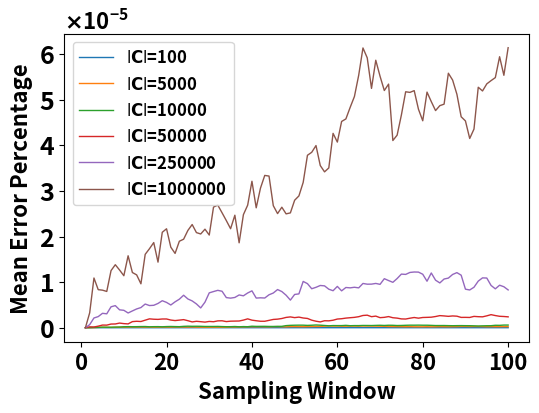

Recreate this plot in Python.
#!/usr/bin/env python
import sys
import numpy as np
from matplotlib import rc,rcParams
import matplotlib.pyplot as plt
import matplotlib.patches as patches
from matplotlib.ticker import ScalarFormatter


def moving_average(data, window_size):
    return np.convolve(data, np.ones(window_size) / window_size, mode='valid')


#100, 5000, 10000, 50000, 250000, 1m


y1_= [0.0, 3.603293e-10, 8.541337999999999e-10, 7.103408999999999e-10, 6.441822000000001e-10, 1.3404323e-09, 9.839189000000001e-10, 1.3169996e-09, 1.1593862999999995e-09, 1.9651183000000002e-09, 2.0125405e-09, 2.4988047e-09, 2.2569168e-09, 2.2260224e-09, 1.6277022000000002e-09, 1.4810805999999998e-09, 1.6136432000000002e-09, 1.7417764999999999e-09, 2.2966204999999996e-09, 2.2933263e-09, 1.9470953e-09, 2.0713670000000003e-09, 2.8463968e-09, 2.3391317e-09, 2.0862982999999996e-09, 2.8461901999999997e-09, 2.1720640999999997e-09, 1.9913410000000006e-09, 1.9765235e-09, 1.9035046e-09, 2.286958300000001e-09, 2.7374535e-09, 2.6293252e-09, 3.1596982000000004e-09, 3.8274498e-09, 3.2607245999999993e-09, 2.8205227e-09, 2.5165870999999998e-09, 2.990387e-09, 3.3628195999999996e-09, 3.4918818000000003e-09, 3.8253057e-09, 3.8946067e-09, 3.623895200000001e-09, 3.8943875999999995e-09, 3.9965361e-09, 4.2410631e-09, 3.7801105e-09, 4.0363474000000004e-09, 4.8678423999999995e-09, 5.368729000000001e-09, 4.8891396e-09, 5.1286363000000015e-09, 5.330694499999999e-09, 5.434176699999999e-09, 5.339883299999999e-09, 5.373484499999999e-09, 5.215788000000001e-09, 5.211464e-09, 5.1251997e-09, 5.595086199999999e-09, 5.9732998e-09, 6.2633657e-09, 6.2461620000000005e-09, 5.5042848e-09, 5.564245700000001e-09, 6.2559812000000005e-09, 5.6674462999999996e-09, 5.45162e-09, 5.2569206e-09, 5.4640105e-09, 4.945622499999999e-09, 5.3400521999999994e-09, 5.324066999999999e-09, 5.7742133999999995e-09, 5.3373298e-09, 5.4171847e-09, 5.6645527e-09, 5.6678553e-09, 5.8278446e-09, 5.594147e-09, 5.7732595e-09, 6.0262672000000005e-09, 6.3379028e-09, 5.7425041000000005e-09, 5.7555598e-09, 5.516793499999999e-09, 5.3406755000000004e-09, 5.6433852e-09, 5.6553835e-09, 5.693157599999999e-09, 5.6012916999999995e-09, 5.5898639e-09, 5.3872458e-09, 5.4831574e-09, 6.034336300000001e-09, 5.972229399999999e-09, 5.7567229e-09, 6.553455199999999e-09, 6.304688200000001e-09]

y1 = y1_[:100]

y2_ = [0.0, 2.579308170000001e-08, 1.7610051999999997e-08, 6.780100219999998e-08, 9.65695937e-08, 8.317817330000001e-08, 6.98436439e-08, 8.9054652e-08, 1.17017091e-07, 1.3447443900000002e-07, 1.352235445e-07, 1.5891892070000001e-07, 1.4767307629999997e-07, 1.4638281939999998e-07, 1.414711506e-07, 1.3863189370000002e-07, 1.1646039819999999e-07, 1.332477357e-07, 1.3915504210000002e-07, 1.4122780470000002e-07, 1.359240017e-07, 1.595293932e-07, 1.4414289900000003e-07, 1.5784285369999995e-07, 1.433596131e-07, 1.626564968e-07, 1.314877062e-07, 1.310575885e-07, 1.1241303339999998e-07, 1.0449125030000001e-07, 1.1620067399999998e-07, 1.1899997900000001e-07, 1.1302721419999997e-07, 1.193258335e-07, 1.53743218e-07, 1.5545501020000004e-07, 1.7068298379999997e-07, 1.8540528430000002e-07, 2.0684819279999994e-07, 2.136188112e-07, 2.0735022270000002e-07, 2.1551275359999998e-07, 2.046381725e-07, 1.96713831e-07, 2.2371628849999998e-07, 2.476138414e-07, 2.0638317450000003e-07, 1.961019599e-07, 2.3763973400000004e-07, 2.46032259e-07, 2.352040489e-07, 2.275807208e-07, 2.4562682859999996e-07, 2.614382588e-07, 2.789152889e-07, 2.8395444770000003e-07, 3.378704477e-07, 3.532187886e-07, 3.533226313e-07, 3.5381351679999997e-07, 3.2581967669999997e-07, 3.2822077270000005e-07, 3.357672726e-07, 3.5041133e-07, 3.3061710909999994e-07, 3.6715848459999994e-07, 3.5682456530000004e-07, 3.5099738370000003e-07, 3.453497027e-07, 3.2440610680000005e-07, 3.0958093829999997e-07, 2.6985771500000003e-07, 2.515929373e-07, 2.4445095839999996e-07, 2.2826220219999996e-07, 2.1741571910000005e-07, 2.331589295e-07, 2.064696694e-07, 2.050989854e-07, 2.0348368780000001e-07, 2.2019141279999996e-07, 2.042139107e-07, 2.105351131e-07, 2.3341530159999995e-07, 2.2409285209999995e-07, 2.155143763e-07, 2.3104157399999998e-07, 2.40644564e-07, 2.810314669e-07, 2.8243940389999997e-07, 2.5902227500000005e-07, 2.7471866010000005e-07, 2.622771199e-07, 2.486519512e-07, 2.243570072e-07, 2.3378606870000003e-07, 2.30590334e-07, 2.3266869929999998e-07, 2.418764361e-07, 2.470225768e-07]

y2 = y2_[:100]

y3_ = [0.0, 1.59904717e-08, 7.129186970000001e-08, 8.19497435e-08, 1.240478622e-07, 1.0812511129999999e-07, 1.0795127040000002e-07, 1.389411984e-07, 1.516837398e-07, 2.1465947830000002e-07, 2.357465626e-07, 2.229147768e-07, 2.3001273460000002e-07, 2.5284039639999997e-07, 2.61366213e-07, 2.06859653e-07, 2.2965132079999995e-07, 2.3910125980000004e-07, 2.0829840499999996e-07, 2.52172532e-07, 2.7102767060000005e-07, 2.4963928159999996e-07, 2.286478691e-07, 3.0054794439999996e-07, 3.3652432569999996e-07, 3.111651429e-07, 3.21451873e-07, 3.0967459819999993e-07, 2.774041849e-07, 2.729873118e-07, 2.7417364090000003e-07, 2.857074673e-07, 2.503453634e-07, 2.2261576090000002e-07, 2.2678725579999996e-07, 2.621012736e-07, 2.101275435e-07, 2.4479833499999996e-07, 2.215357367e-07, 3.2611122590000003e-07, 2.9092067529999993e-07, 2.986273045e-07, 3.0295025190000004e-07, 2.7800839360000006e-07, 2.750954061e-07, 2.92872939e-07, 3.04001608e-07, 4.604316651999999e-07, 5.209689649999999e-07, 5.484848806999999e-07, 5.600565015e-07, 5.574306662000001e-07, 5.122243966e-07, 5.458104601e-07, 5.986680778e-07, 5.549403687e-07, 4.928550304e-07, 4.228035317e-07, 4.728713777e-07, 4.6439757739999993e-07, 4.6732607439999997e-07, 5.186176548999999e-07, 4.417245215e-07, 4.66594428e-07, 4.629538756999999e-07, 4.973373731999999e-07, 4.896845067000001e-07, 4.792751323e-07, 5.10695049e-07, 5.334431540000001e-07, 4.967498139e-07, 5.404048510000001e-07, 5.306104094e-07, 4.828421869e-07, 4.966925464e-07, 5.32599706e-07, 5.570410388e-07, 5.543198359999999e-07, 5.654461725e-07, 5.479287513e-07, 5.473293355999999e-07, 5.1496024e-07, 4.778963990000001e-07, 4.7642901050000005e-07, 4.819419827e-07, 4.5716376419999993e-07, 4.3927549070000004e-07, 4.5493885929999997e-07, 4.638316937000001e-07, 4.5175846949999997e-07, 4.4255709390000004e-07, 4.1318543590000005e-07, 3.839277756e-07, 4.1000360249999993e-07, 4.348814911e-07, 4.4309560440000007e-07, 5.345655713e-07, 5.213076842999999e-07, 5.797815063000001e-07, 5.824981783e-07]

y3 = y3_[:100]

y4_ = [0.0, 1.9280517440000001e-07, 1.575796268e-07, 3.421643809e-07, 5.813206062e-07, 5.683238001e-07, 8.035733225e-07, 8.23192477e-07, 1.0174997336999999e-06, 8.990313233999999e-07, 8.387117572e-07, 1.3374953648000002e-06, 1.4131260785e-06, 1.3615658511e-06, 1.6552085335000001e-06, 1.9442937621e-06, 1.8622375777e-06, 1.8281621359999996e-06, 1.9125028568e-06, 1.9164853014e-06, 1.6807209535e-06, 1.5672665789e-06, 1.6667149174000002e-06, 1.7735407223e-06, 1.5407197954000001e-06, 1.2708411671999998e-06, 1.4089307550000003e-06, 1.3243023864e-06, 1.2324125051e-06, 1.3768965646e-06, 1.3124328344e-06, 1.4982121428e-06, 1.5210048817e-06, 1.3460789022e-06, 1.4349894546000001e-06, 1.4549880523999998e-06, 1.4731198264000001e-06, 1.6733087962999999e-06, 1.9443670334e-06, 1.6593546202999999e-06, 1.5300861875999998e-06, 1.4179755687999999e-06, 1.4176945571000001e-06, 1.6127095126e-06, 1.8170043116999999e-06, 1.8806265285e-06, 2.0202580821e-06, 2.2606039198e-06, 2.3712271606e-06, 2.2123470018e-06, 2.3281116133000003e-06, 2.1322290380999996e-06, 2.0349488017999994e-06, 1.6559992292000001e-06, 1.4280001801e-06, 1.273010926e-06, 1.5311727145999998e-06, 1.5097460369e-06, 1.6459415947999998e-06, 1.9037189064000006e-06, 1.9744448079e-06, 2.1091290338e-06, 2.1935559218e-06, 2.2722557407e-06, 2.4168845814000003e-06, 2.6853769054000004e-06, 2.7516864534e-06, 2.4197606096e-06, 2.5457406282e-06, 2.2051045392e-06, 2.2765867428000005e-06, 2.4416191853e-06, 2.1909821283e-06, 2.1052100261e-06, 1.933289452e-06, 1.9054156942e-06, 2.086894156e-06, 2.2407414602e-06, 2.0946976706e-06, 2.2430022824000003e-06, 2.2728618821e-06, 2.3107727365000003e-06, 2.4559227848000003e-06, 2.6534973902e-06, 2.5846284192999997e-06, 2.4967500123999998e-06, 2.5827832172000002e-06, 2.5292048145e-06, 2.2628738228000003e-06, 2.2728704504999998e-06, 2.2498729286999998e-06, 2.4843131492e-06, 2.4202150529000006e-06, 2.3864951629999994e-06, 2.6054103779000004e-06, 2.8639272213999996e-06, 2.6669395628e-06, 2.5068277671999996e-06, 2.4598344925000005e-06, 2.3852472543000006e-06]

y4 = y4_[:100]

y5_ = [0.0, 6.759470556e-07, 2.135642164e-06, 2.4383200561999996e-06, 3.1583112563999995e-06, 3.0519176498e-06, 4.5863831200000004e-06, 4.8485262065e-06, 3.9203470310000004e-06, 3.8188592005e-06, 3.2320500540999993e-06, 3.6810636478e-06, 4.118618907300001e-06, 4.4204683792e-06, 5.1933694966000004e-06, 4.8617418437e-06, 4.9167571644999994e-06, 5.3217687693e-06, 5.9202714352e-06, 5.549435099100001e-06, 4.9845856975e-06, 5.6776442088000005e-06, 6.256733640000001e-06, 7.126204210900002e-06, 6.305431758800001e-06, 5.879276456e-06, 5.2165492379e-06, 4.338264212e-06, 5.605501002499999e-06, 7.6453639444e-06, 7.9300364521e-06, 8.1981708412e-06, 7.996795529599999e-06, 6.6051793531000005e-06, 6.487644016800001e-06, 6.6383550732e-06, 7.184542771100001e-06, 6.997515622100001e-06, 7.6192394033e-06, 8.087099311299999e-06, 6.5001126082e-06, 6.5596920452000005e-06, 6.5127088754e-06, 7.226513003099999e-06, 7.607299257700002e-06, 8.369138242999998e-06, 7.9291912257e-06, 7.1265572893999995e-06, 6.055304627300001e-06, 7.2948258425000005e-06, 7.418445276300001e-06, 1.01524343198e-05, 9.6659785777e-06, 8.5471436578e-06, 8.860004856e-06, 9.2604129107e-06, 9.1811961338e-06, 8.4450754906e-06, 8.1153508508e-06, 9.0597005163e-06, 8.085864821500001e-06, 8.821943676599998e-06, 8.7418089351e-06, 8.8718653261e-06, 8.738739682100001e-06, 9.705045240400001e-06, 9.5469476378e-06, 9.5584239572e-06, 9.7108074772e-06, 9.5109437999e-06, 1.07512121716e-05, 1.0342355577299999e-05, 9.954444561600001e-06, 1.0784605686599998e-05, 1.1758445979700002e-05, 1.1690070221999998e-05, 1.2120095345299998e-05, 1.2216802036999998e-05, 1.21949956809e-05, 1.172661001e-05, 1.0195456578e-05, 1.20069110413e-05, 1.04253510254e-05, 9.8208366105e-06, 1.0679806940899999e-05, 1.0881764245699999e-05, 1.16797633711e-05, 1.2081328099600003e-05, 1.15181201101e-05, 8.4502847157e-06, 8.278639589500002e-06, 8.876308666300001e-06, 1.02188316263e-05, 1.0931039708e-05, 1.08936109087e-05, 9.2694352165e-06, 8.5271788713e-06, 9.323618837999999e-06, 8.9867392169e-06, 8.2860908426e-06]

y5 = y5_[:100]

y6_ = [0.0, 3.2680239462000007e-06, 1.0900230472e-05, 8.3442821841e-06, 8.2364495485e-06, 7.9550174601e-06, 1.2525849149600002e-05, 1.3816085061e-05, 1.2651848845199998e-05, 1.1403083590300001e-05, 1.5774800420199998e-05, 1.2105724514500002e-05, 1.15856996165e-05, 9.6285028526e-06, 1.6090952297499998e-05, 1.7324106225399996e-05, 1.86712522113e-05, 1.4382432842699998e-05, 2.09278235574e-05, 2.1695503590200002e-05, 1.76580793145e-05, 1.62932989027e-05, 1.89667163642e-05, 1.9411682762500004e-05, 2.1336718716299996e-05, 2.2628270007899998e-05, 2.0859182605e-05, 2.05564351651e-05, 2.1605928682100002e-05, 2.0320388488800003e-05, 2.6452115097399998e-05, 2.6889490267299996e-05, 2.5205872935300003e-05, 2.34919264213e-05, 2.1710005651800002e-05, 2.46719217594e-05, 1.86196998351e-05, 2.4793468749299997e-05, 2.68804769406e-05, 3.21145837404e-05, 2.6293090048899998e-05, 3.06161985239e-05, 3.33983352644e-05, 3.32538336721e-05, 2.6763085539099998e-05, 2.50256894884e-05, 2.6423533512700002e-05, 2.49678023359e-05, 2.5178577701999995e-05, 2.79566667366e-05, 2.89010100172e-05, 3.1864885951e-05, 3.78135770281e-05, 3.84675621864e-05, 3.99437493184e-05, 3.55647393766e-05, 3.417830655510001e-05, 3.503833639390001e-05, 4.26211520603e-05, 4.0707674121799996e-05, 4.52276768195e-05, 4.57834162329e-05, 4.83113288982e-05, 5.06971051561e-05, 5.53562522894e-05, 6.134617965209999e-05, 5.91806659896e-05, 5.24787526373e-05, 5.86541534592e-05, 5.5145031429999995e-05, 5.201604446569999e-05, 5.3420016207299995e-05, 4.10468994467e-05, 4.2224568770899994e-05, 4.6651896836800005e-05, 5.17373035736e-05, 5.160422849089999e-05, 5.1988556983400005e-05, 4.79043499413e-05, 4.53787190836e-05, 5.1665707083100005e-05, 4.958065611149999e-05, 4.76142427804e-05, 4.8695060056999996e-05, 4.90218099184e-05, 5.580408151130001e-05, 5.42992581521e-05, 5.11882914654e-05, 4.62560375278e-05, 4.5343985887899994e-05, 4.1498898620699995e-05, 4.3561758702199995e-05, 5.27328011351e-05, 5.1916949856999996e-05, 5.34704859202e-05, 5.41861179167e-05, 5.484442706070001e-05, 5.942321850760001e-05, 5.534997721760001e-05, 6.13977080071e-05]

y6 = y6_[:100]



rc('font', weight='bold')
# rcParams['text.latex.preamble'] = [r'\usepackage{sfmath} \boldmath']

# plt.rcParams['text.latex.preamble'] = [r"\usepackage{sfmath}"], [r"\usepackage{boldmath}"]

plt.figure(figsize=(6,4))



window = 1

y11 = moving_average(y1, window)

y22 = moving_average(y2, window)

y33 = moving_average(y3, window)

y44 = moving_average(y4, window)

y55 = moving_average(y5, window)

y66 = moving_average(y6, window)

size =len(y11)

x=list(range(1,size+1))


plt.plot(x, y11, alpha=1, label=r'$\left|\mathsf{C}\right|$=100', linewidth=1)
plt.plot(x, y22, alpha=1, label=r'$\left|\mathsf{C}\right|$=5000', linewidth=1)
plt.plot(x, y33, alpha=1, label=r'$\left|\mathsf{C}\right|$=10000', linewidth=1)
plt.plot(x, y44, alpha=1, label=r'$\left|\mathsf{C}\right|$=50000', linewidth=1)
plt.plot(x, y55, alpha=1, label=r'$\left|\mathsf{C}\right|$=250000', linewidth=1)
plt.plot(x, y66, alpha=1, label=r'$\left|\mathsf{C}\right|$=1000000', linewidth=1)
# plt.plot(x, y2, label=r'Error percentage in pricing singnals of consumer No.10 using Floating point representation in MPC',color='blue', alpha=1)
# plt.plot(x, y3, label=r'Consumer No.10 pricing singnals using Floating point representation in MPC',color='blue', alpha=1)

plt.xlabel('Sampling Window', fontweight='bold', fontsize=16)
plt.ylabel('Mean Error Percentage', fontweight='bold', fontsize=16)
# plt.ylabel('Error percentage', fontweight='bold', fontsize=12)

plt.gca().yaxis.set_major_formatter(ScalarFormatter(useMathText=True))
plt.ticklabel_format(style='sci', axis='y', scilimits=(0, 0))


plt.gca().yaxis.get_offset_text().set_fontsize(16)

plt.xticks(fontsize=16)
plt.yticks(fontsize=18)


plt.legend(fontsize=12)

fileName = 'GarbledIncreasingConsumer.png'

# print(fileName)

plt.savefig(fileName, dpi =500, bbox_inches='tight')


# print('completed')
# plt.savefig('result.05.png', dpi =200, bbox_inches='tight')




# # plt.figure(figsize=(10,10))
#plt.title('%s' %sys.argv[1].split(' ')[0] ,fontsize=8.5 )
#plt.legend()
#plt.legend(bbox_to_anchor=(1.6, .5), loc='center right', ncol=1)

# plt.xlabel('Date')
# plt.ylabel('Predicted kilowatts')

#plt.savefig('%s.pdf' % float(sys.argv[1].split(' ')[3])
# plt.savefig('result.png', bbox_inches='tight') #
#plt.show()
